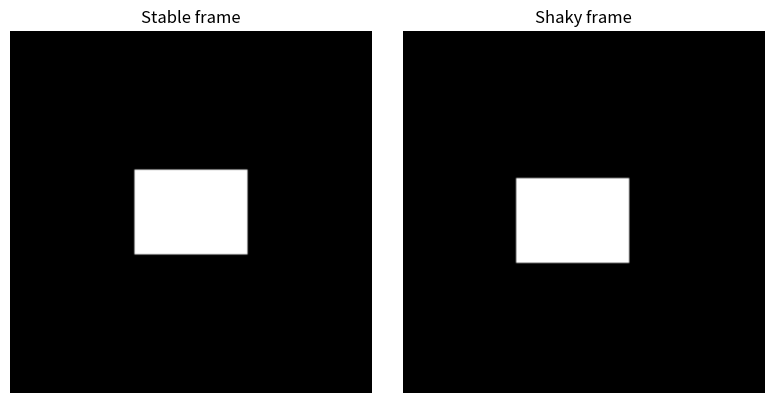
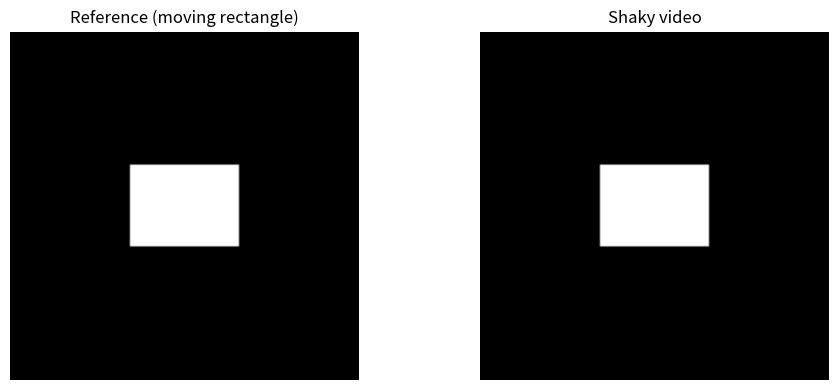

Recreate these plots in Python, in order.
import numpy as np
import matplotlib.pyplot as plt

# --- Parameters ---
H, W = 128, 128       # spatial resolution
fps = 30             # frames per second
T = 10 * fps         # 10 seconds video

# --- Create base reference video: moving rectangle ---
video = np.zeros((T, H, W))

# Rectangle parameters
rect_h, rect_w = 30, 40

# Motion parameters for reference trajectory (make motion clearly visible)
vx = 1.2   # pixels per frame (horizontal motion)
vy = 0.8   # pixels per frame (vertical motion)

cx0, cy0 = W // 4, H // 4

# Use floating-point center to avoid quantization freezing
cx_f, cy_f = float(cx0), float(cy0)

for t in range(T):
    # clear frame
    video[t].fill(0.0)

    # update continuous position
    cx_f += vx
    cy_f += vy

    cx = int(np.round(cx_f))
    cy = int(np.round(cy_f))

    # keep inside frame
    cx = np.clip(cx, rect_w//2, W - rect_w//2)
    cy = np.clip(cy, rect_h//2, H - rect_h//2)

    video[t,
          cy - rect_h//2 : cy + rect_h//2,
          cx - rect_w//2 : cx + rect_w//2] = 1.0

# --- Create synthetic random shakiness ---
# Random jitter per frame (pixels)
np.random.seed(0)
sigma = 2.0   # strength of shakiness (pixels)

Dx = np.random.randn(T) * sigma
Dy = np.random.randn(T) * sigma


# Random jitter per frame (pixels)
np.random.seed(0)
sigma = 2.0   # strength of shakiness (pixels)

Dx = np.random.randn(T) * sigma
Dy = np.random.randn(T) * sigma


# Random jitter per frame (pixels)
np.random.seed(0)
sigma = 2.0   # strength of shakiness (pixels)

Dx = np.random.randn(T) * sigma
Dy = np.random.randn(T) * sigma

# --- Apply shakiness ---
shaky = np.zeros_like(video)

for t in range(T):
    sx = int(np.round(Dx[t]))
    sy = int(np.round(Dy[t]))
    shaky[t] = np.roll(video[t], shift=(sy, sx), axis=(0, 1))


video = np.zeros((T, H, W))

# Rectangle parameters
rect_h, rect_w = 30, 40
cy, cx = H // 2, W // 2

for t in range(T):
    video[t,
          cy - rect_h//2 : cy + rect_h//2,
          cx - rect_w//2 : cx + rect_w//2] = 1.0

# --- Create synthetic impulsive shakiness ---
# Impulse times and amplitudes
impulse_times = [15, 30, 45]
Ax = [3, -4, 2]   # horizontal pixel shifts
Ay = [-2, 3, -3]  # vertical pixel shifts

# Build displacement signals
Dx = np.zeros(T)
Dy = np.zeros(T)
for t, a, b in zip(impulse_times, Ax, Ay):
    Dx[t] = a
    Dy[t] = b

# --- Apply shakiness ---
shaky = np.zeros_like(video)

for t in range(T):
    sx = int(Dx[t])
    sy = int(Dy[t])
    shaky[t] = np.roll(video[t], shift=(sy, sx), axis=(0, 1))

# --- Compute 3D Fourier transform ---
F_stable = np.fft.fftn(video)
F_shaky  = np.fft.fftn(shaky)

# Shift for visualization
F_stable = np.fft.fftshift(F_stable)
F_shaky  = np.fft.fftshift(F_shaky)

# --- Analyze temporal frequency slice at zero spatial frequency ---
# Center spatial frequencies
kx0, ky0 = H//2, W//2

S_stable = F_stable[:, kx0, ky0]
S_shaky  = F_shaky[:, kx0, ky0]

# Magnitude and phase
mag_stable = np.abs(S_stable)
mag_shaky  = np.abs(S_shaky)
phase_stable = np.unwrap(np.angle(S_stable))
phase_shaky  = np.unwrap(np.angle(S_shaky))

# --- Visualize one frame before and after shakiness ---
plt.figure(figsize=(8, 4))

frame_id = 30

plt.subplot(1, 2, 1)
plt.title("Stable frame")
plt.imshow(video[frame_id], cmap="gray")
plt.axis("off")

plt.subplot(1, 2, 2)
plt.title("Shaky frame")
plt.imshow(shaky[frame_id], cmap="gray")
plt.axis("off")

plt.tight_layout()
plt.show()

# --- Animate reference vs shaky video in parallel ---
from matplotlib import animation

fig, axes = plt.subplots(1, 2, figsize=(10, 4))

im_ref = axes[0].imshow(video[0], cmap="gray", animated=True)
axes[0].set_title("Reference (moving rectangle)")
axes[0].axis("off")

im_shaky = axes[1].imshow(shaky[0], cmap="gray", animated=True)
axes[1].set_title("Shaky video")
axes[1].axis("off")


def update(frame):
    im_ref.set_array(video[frame])
    im_shaky.set_array(shaky[frame])
    return [im_ref, im_shaky]

ani = animation.FuncAnimation(fig, update, frames=T, interval=1000/fps, blit=True)
plt.tight_layout()
plt.show()
